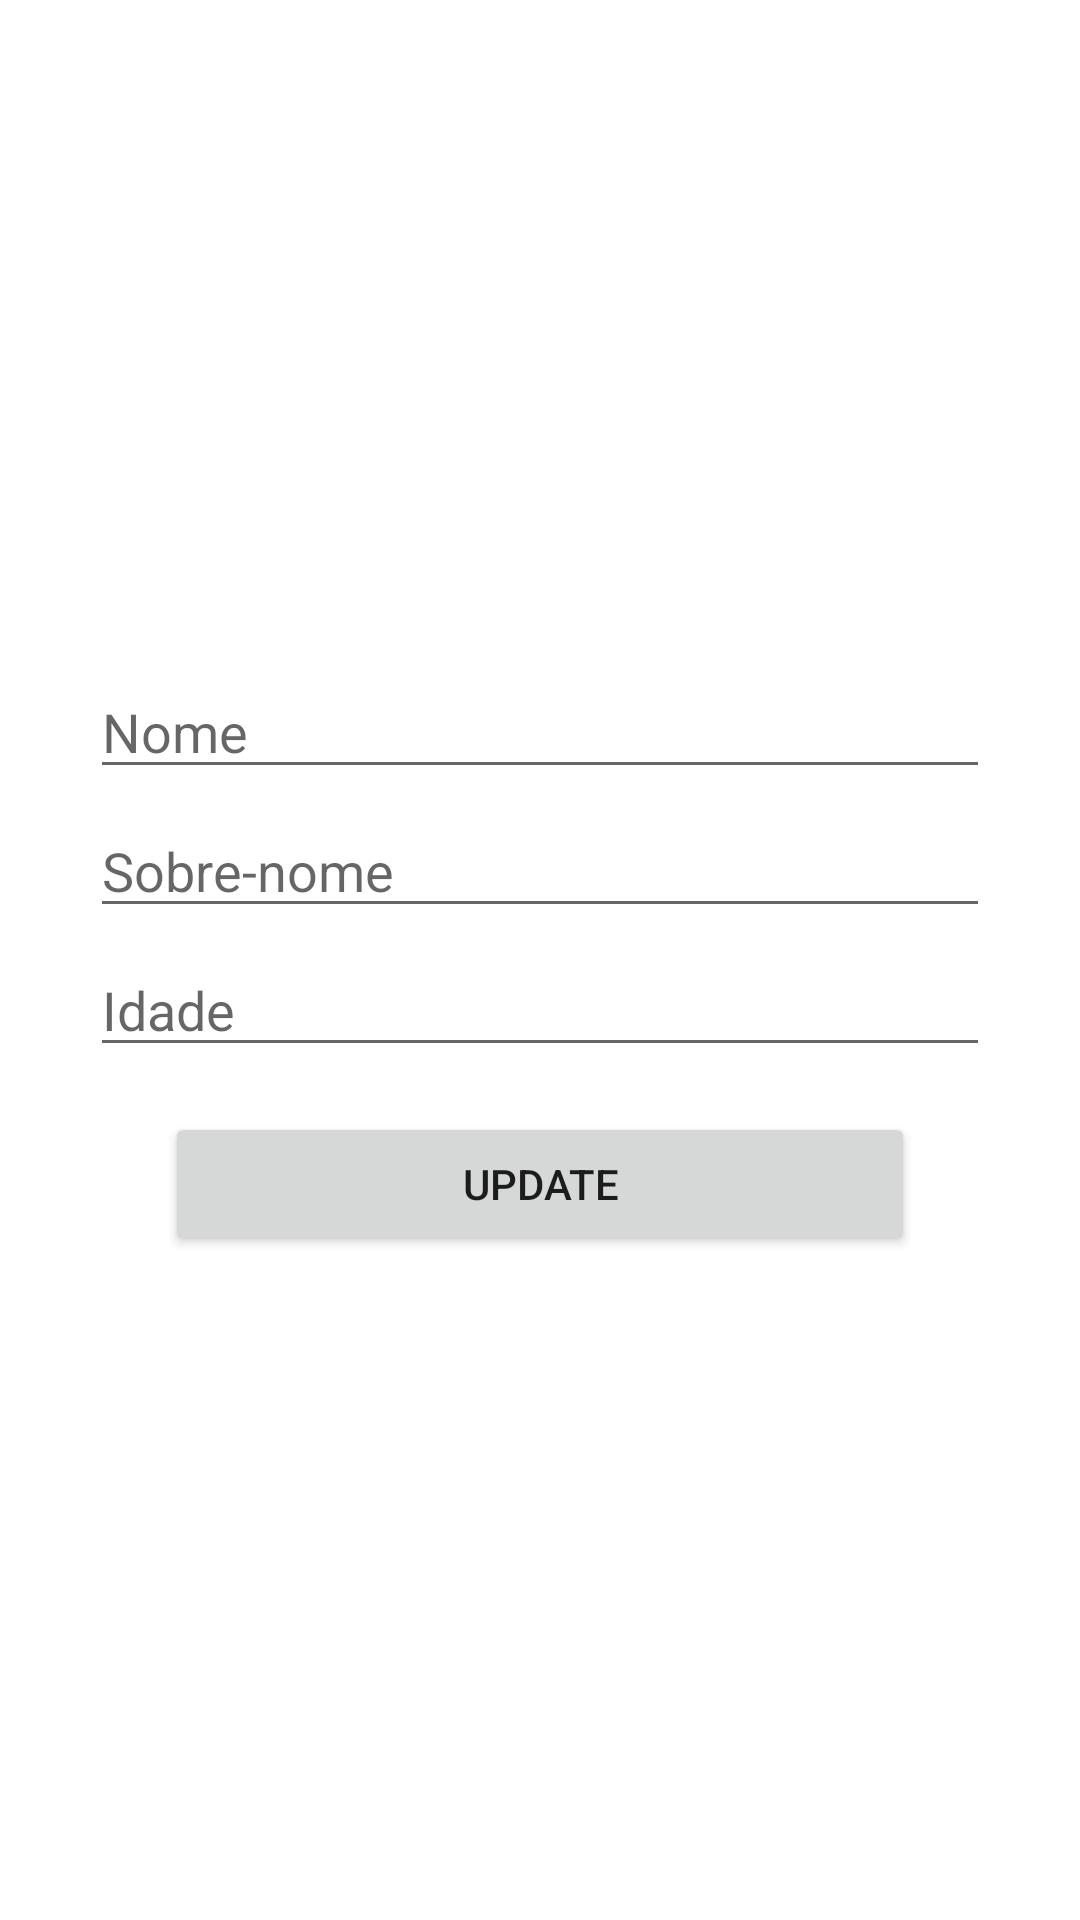

Android layout source for this screen:
<!-- AndroidManifest.xml: application theme Theme.StudyROOM -->
<!-- res/layout/fragment_update.xml -->
<?xml version="1.0" encoding="utf-8"?>
<androidx.constraintlayout.widget.ConstraintLayout xmlns:android="http://schemas.android.com/apk/res/android"
    xmlns:app="http://schemas.android.com/apk/res-auto"
    xmlns:tools="http://schemas.android.com/tools"
    android:layout_width="match_parent"
    android:layout_height="match_parent"
    tools:context=".fragments.update.UpdateFragment">

    
    <EditText
        android:id="@+id/updateFirstName"
        android:layout_width="300dp"
        android:layout_height="wrap_content"
        android:ems="10"
        android:hint="Nome"
        android:inputType="textPersonName"
        app:layout_constraintBottom_toTopOf="@+id/updateLastName"
        app:layout_constraintEnd_toEndOf="parent"
        app:layout_constraintHorizontal_bias="0.5"
        app:layout_constraintStart_toStartOf="parent"
        app:layout_constraintTop_toTopOf="parent"
        app:layout_constraintVertical_chainStyle="packed"
        tools:ignore="TouchTargetSizeCheck" />

    <EditText
        android:id="@+id/updateLastName"
        android:layout_width="300dp"
        android:layout_height="wrap_content"
        android:layout_marginTop="5dp"
        android:ems="10"
        android:hint="Sobre-nome"
        android:inputType="textPersonName"
        app:layout_constraintBottom_toTopOf="@+id/updateIdade"
        app:layout_constraintEnd_toEndOf="parent"
        app:layout_constraintHorizontal_bias="0.5"
        app:layout_constraintStart_toStartOf="parent"
        app:layout_constraintTop_toBottomOf="@+id/updateFirstName"
        tools:ignore="TouchTargetSizeCheck" />

    <EditText
        android:id="@+id/updateIdade"
        android:layout_width="300dp"
        android:layout_height="wrap_content"
        android:layout_marginTop="5dp"
        android:ems="10"
        android:hint="Idade"
        android:inputType="number"
        app:layout_constraintBottom_toTopOf="@+id/updateAdd_btn"
        app:layout_constraintEnd_toEndOf="parent"
        app:layout_constraintHorizontal_bias="0.5"
        app:layout_constraintStart_toStartOf="parent"
        app:layout_constraintTop_toBottomOf="@+id/updateLastName"
        tools:ignore="TouchTargetSizeCheck" />

    <Button
        android:id="@+id/updateAdd_btn"
        android:layout_width="250dp"
        android:layout_height="wrap_content"
        android:layout_marginTop="15dp"
        android:text="Update"
        app:cornerRadius="20dp"
        app:layout_constraintBottom_toBottomOf="parent"
        app:layout_constraintEnd_toEndOf="parent"
        app:layout_constraintHorizontal_bias="0.5"
        app:layout_constraintStart_toStartOf="parent"
        app:layout_constraintTop_toBottomOf="@+id/updateIdade" />

</androidx.constraintlayout.widget.ConstraintLayout>
<!-- resources referenced by this layout -->
<resources>
  <style name="Theme.StudyROOM" parent="Theme.MaterialComponents.DayNight.DarkActionBar">
          
          <item name="colorPrimary">@color/purple_500</item>
          <item name="colorPrimaryVariant">@color/purple_700</item>
          <item name="colorOnPrimary">@color/white</item>
          
          <item name="colorSecondary">@color/teal_200</item>
          <item name="colorSecondaryVariant">@color/teal_700</item>
          <item name="colorOnSecondary">@color/black</item>
          
          <item name="android:statusBarColor" tools:targetApi="l">?attr/colorPrimaryVariant</item>
          
      </style>
  <!-- not gathered from this repository: default colours our renderer supplied (Android Studio template values) -->
  <color name="purple_500">#FF6200EE</color>
  <color name="purple_700">#FF3700B3</color>
  <color name="teal_200">#FF03DAC5</color>
  <color name="teal_700">#FF018786</color>
  <color name="black">#FF000000</color>
  <color name="white">#FFFFFFFF</color>
</resources>
